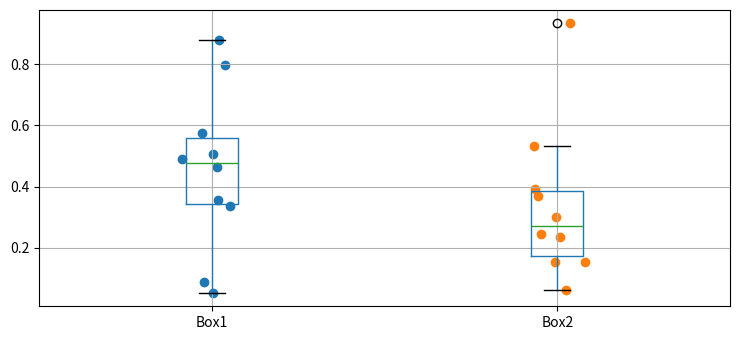

Recreate this plot in Python.
import pandas as pd
import numpy as np
from matplotlib import pyplot as plt
plt.rcParams["figure.figsize"] = [7.50, 3.50]
plt.rcParams["figure.autolayout"] = True
data = pd.DataFrame({"Box1": np.random.rand(10), "Box2": np.random.rand(10)})
data.boxplot()
for i, d in enumerate(data):
   y = data[d]
   x = np.random.normal(i + 1, 0.04, len(y))
   plt.scatter(x, y)
plt.show()